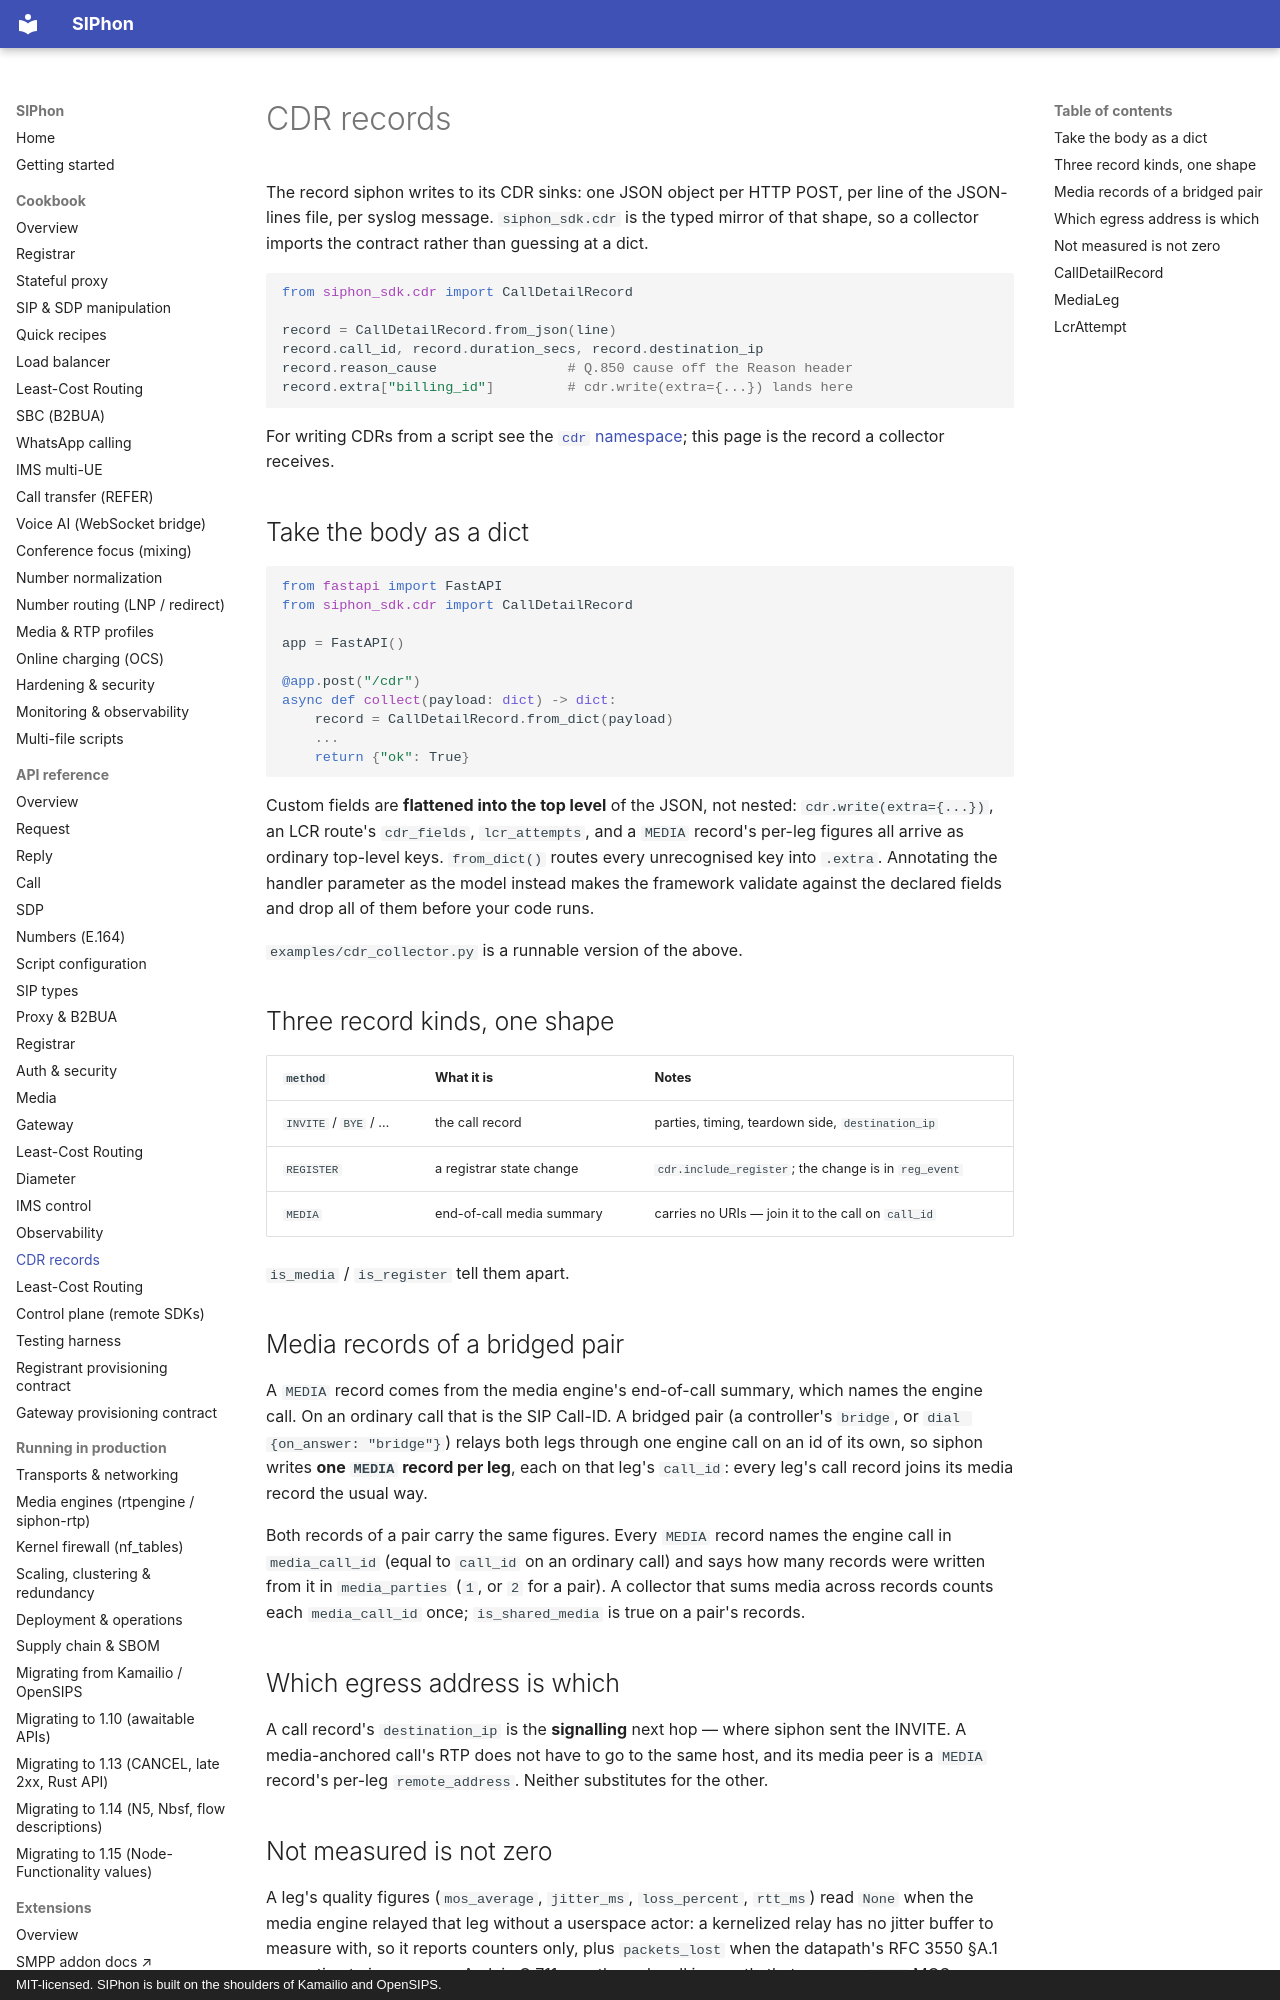

repository: siphon-project/siphon-sip · page: reference/cdr/index.html · generator: mkdocs · copyright: MIT-licensed. SIPhon is built on the shoulders of Kamailio and OpenSIPS.

# CDR records

The record siphon writes to its CDR sinks: one JSON object per HTTP POST, per
line of the JSON-lines file, per syslog message. `siphon_sdk.cdr` is the typed
mirror of that shape, so a collector imports the contract rather than guessing
at a dict.

```python
from siphon_sdk.cdr import CallDetailRecord

record = CallDetailRecord.from_json(line)
record.call_id, record.duration_secs, record.destination_ip
record.reason_cause                # Q.850 cause off the Reason header
record.extra["billing_id"]         # cdr.write(extra={...}) lands here
```

For writing CDRs from a script see the [`cdr` namespace](observability.md#cdr-namespace);
this page is the record a collector receives.

## Take the body as a dict

```python
from fastapi import FastAPI
from siphon_sdk.cdr import CallDetailRecord

app = FastAPI()

@app.post("/cdr")
async def collect(payload: dict) -> dict:
    record = CallDetailRecord.from_dict(payload)
    ...
    return {"ok": True}
```

Custom fields are **flattened into the top level** of the JSON, not nested:
`cdr.write(extra={...})`, an LCR route's `cdr_fields`, `lcr_attempts`, and a
`MEDIA` record's per-leg figures all arrive as ordinary top-level keys.
`from_dict()` routes every unrecognised key into `.extra`. Annotating the handler
parameter as the model instead makes the framework validate against the declared
fields and drop all of them before your code runs.

`examples/cdr_collector.py` is a runnable version of the above.

## Three record kinds, one shape

| `method` | What it is | Notes |
|----------|-----------|-------|
| `INVITE` / `BYE` / … | the call record | parties, timing, teardown side, `destination_ip` |
| `REGISTER` | a registrar state change | `cdr.include_register`; the change is in `reg_event` |
| `MEDIA` | end-of-call media summary | carries no URIs — join it to the call on `call_id` |

`is_media` / `is_register` tell them apart.

## Media records of a bridged pair

A `MEDIA` record comes from the media engine's end-of-call summary, which names
the engine call. On an ordinary call that is the SIP Call-ID. A bridged pair (a
controller's `bridge`, or `dial {on_answer: "bridge"}`) relays both legs
through one engine call on an id of its own, so siphon writes **one `MEDIA`
record per leg**, each on that leg's `call_id`: every leg's call record joins
its media record the usual way.

Both records of a pair carry the same figures. Every `MEDIA` record names the
engine call in `media_call_id` (equal to `call_id` on an ordinary call) and
says how many records were written from it in `media_parties` (`1`, or `2` for
a pair). A collector that sums media across records counts each
`media_call_id` once; `is_shared_media` is true on a pair's records.

## Which egress address is which

A call record's `destination_ip` is the **signalling** next hop — where siphon
sent the INVITE. A media-anchored call's RTP does not have to go to the same
host, and its media peer is a `MEDIA` record's per-leg `remote_address`. Neither
substitutes for the other.
